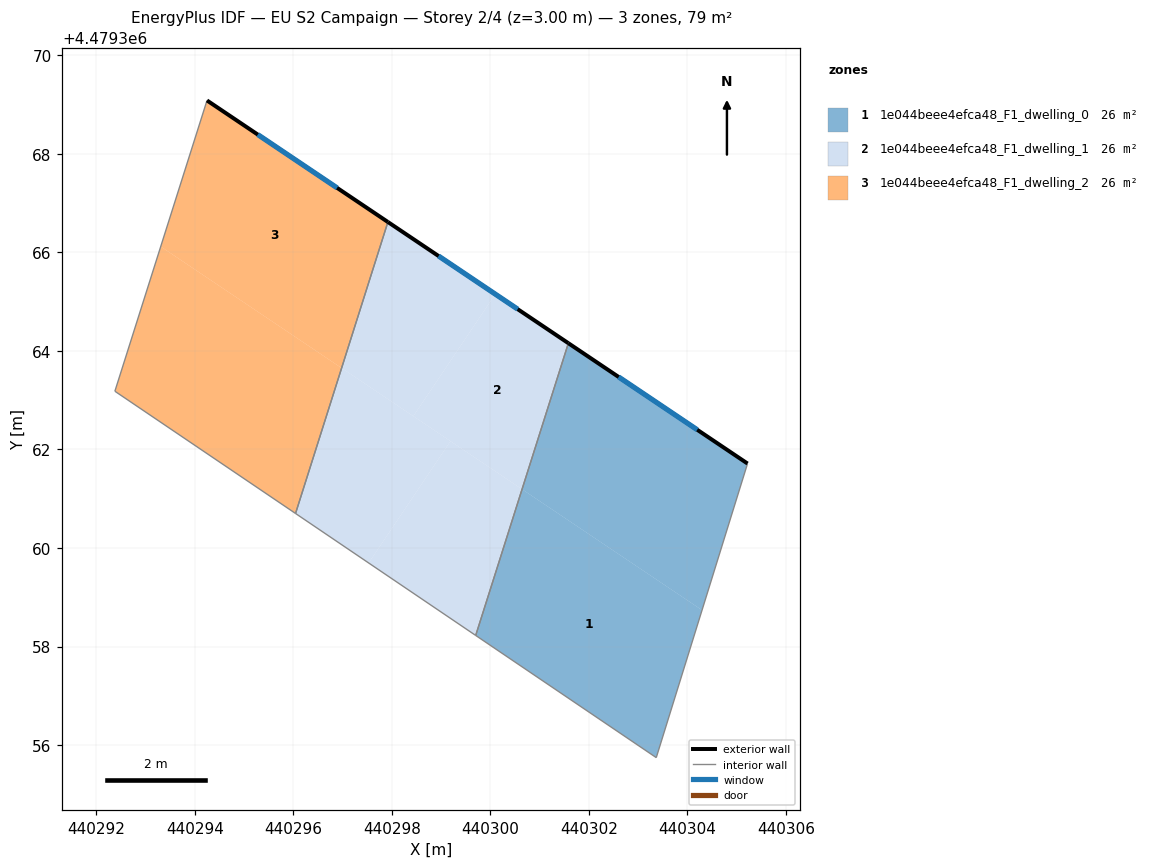
=== STOREY PLAN SPEC (per zone: floor XY polygon, exterior-wall plan segments, windows/doors) ===
zone 1: 1e044beee4efca48_F1_dwelling_0  (26.3 m²)
  floor: (440305.22, 4479361.71) (440304.29, 4479358.74) (440300.64, 4479361.19) (440301.58, 4479364.16)
  floor: (440304.29, 4479358.74) (440303.37, 4479355.75) (440299.70, 4479358.23) (440300.64, 4479361.19)
  exterior wall: (440305.22, 4479361.71) – (440301.58, 4479364.16)  [4.4 m]
    window: (440304.20, 4479362.40) – (440302.60, 4479363.47)  [2.5 m²]
  interior walls: 3
zone 2: 1e044beee4efca48_F1_dwelling_1  (26.3 m²)
  floor: (440299.19, 4479362.17) (440297.53, 4479359.70) (440296.04, 4479360.70) (440296.98, 4479363.65)
  floor: (440301.58, 4479364.16) (440300.64, 4479361.19) (440298.44, 4479362.68) (440300.10, 4479365.15)
  floor: (440300.10, 4479365.15) (440298.44, 4479362.68) (440296.98, 4479363.65) (440297.92, 4479366.62)
  floor: (440300.64, 4479361.19) (440299.70, 4479358.23) (440297.53, 4479359.70) (440299.19, 4479362.17)
  exterior wall: (440301.58, 4479364.16) – (440297.92, 4479366.62)  [4.4 m]
    window: (440300.55, 4479364.85) – (440298.95, 4479365.93)  [2.5 m²]
  interior walls: 3
zone 3: 1e044beee4efca48_F1_dwelling_2  (26.3 m²)
  floor: (440297.92, 4479366.62) (440296.98, 4479363.65) (440293.31, 4479366.12) (440294.25, 4479369.08)
  floor: (440296.98, 4479363.65) (440296.04, 4479360.70) (440292.38, 4479363.18) (440293.31, 4479366.12)
  exterior wall: (440297.92, 4479366.62) – (440294.25, 4479369.08)  [4.4 m]
    window: (440296.89, 4479367.31) – (440295.28, 4479368.39)  [2.5 m²]
  interior walls: 3

=== DERIVED (storey summary) ===
Building: EU S2 Campaign
Storey: 2 of 4  (floor level z = 3.00 m)
Storey gross floor area: 78.9 m²
Zones on this storey: 3
  - 1e044beee4efca48_F1_dwelling_0: floor 26.3 m²; exterior wall 4.4 m (13.1 m²); 1 window(s) 2.5 m²; WWR 19.2%
  - 1e044beee4efca48_F1_dwelling_1: floor 26.3 m²; exterior wall 4.4 m (13.2 m²); 1 window(s) 2.5 m²; WWR 19.2%
  - 1e044beee4efca48_F1_dwelling_2: floor 26.3 m²; exterior wall 4.4 m (13.3 m²); 1 window(s) 2.5 m²; WWR 19.2%
Zone adjacency (shared interzone walls):
  - 1e044beee4efca48_F1_dwelling_0 ↔ 1e044beee4efca48_F1_dwelling_1
  - 1e044beee4efca48_F1_dwelling_1 ↔ 1e044beee4efca48_F1_dwelling_2